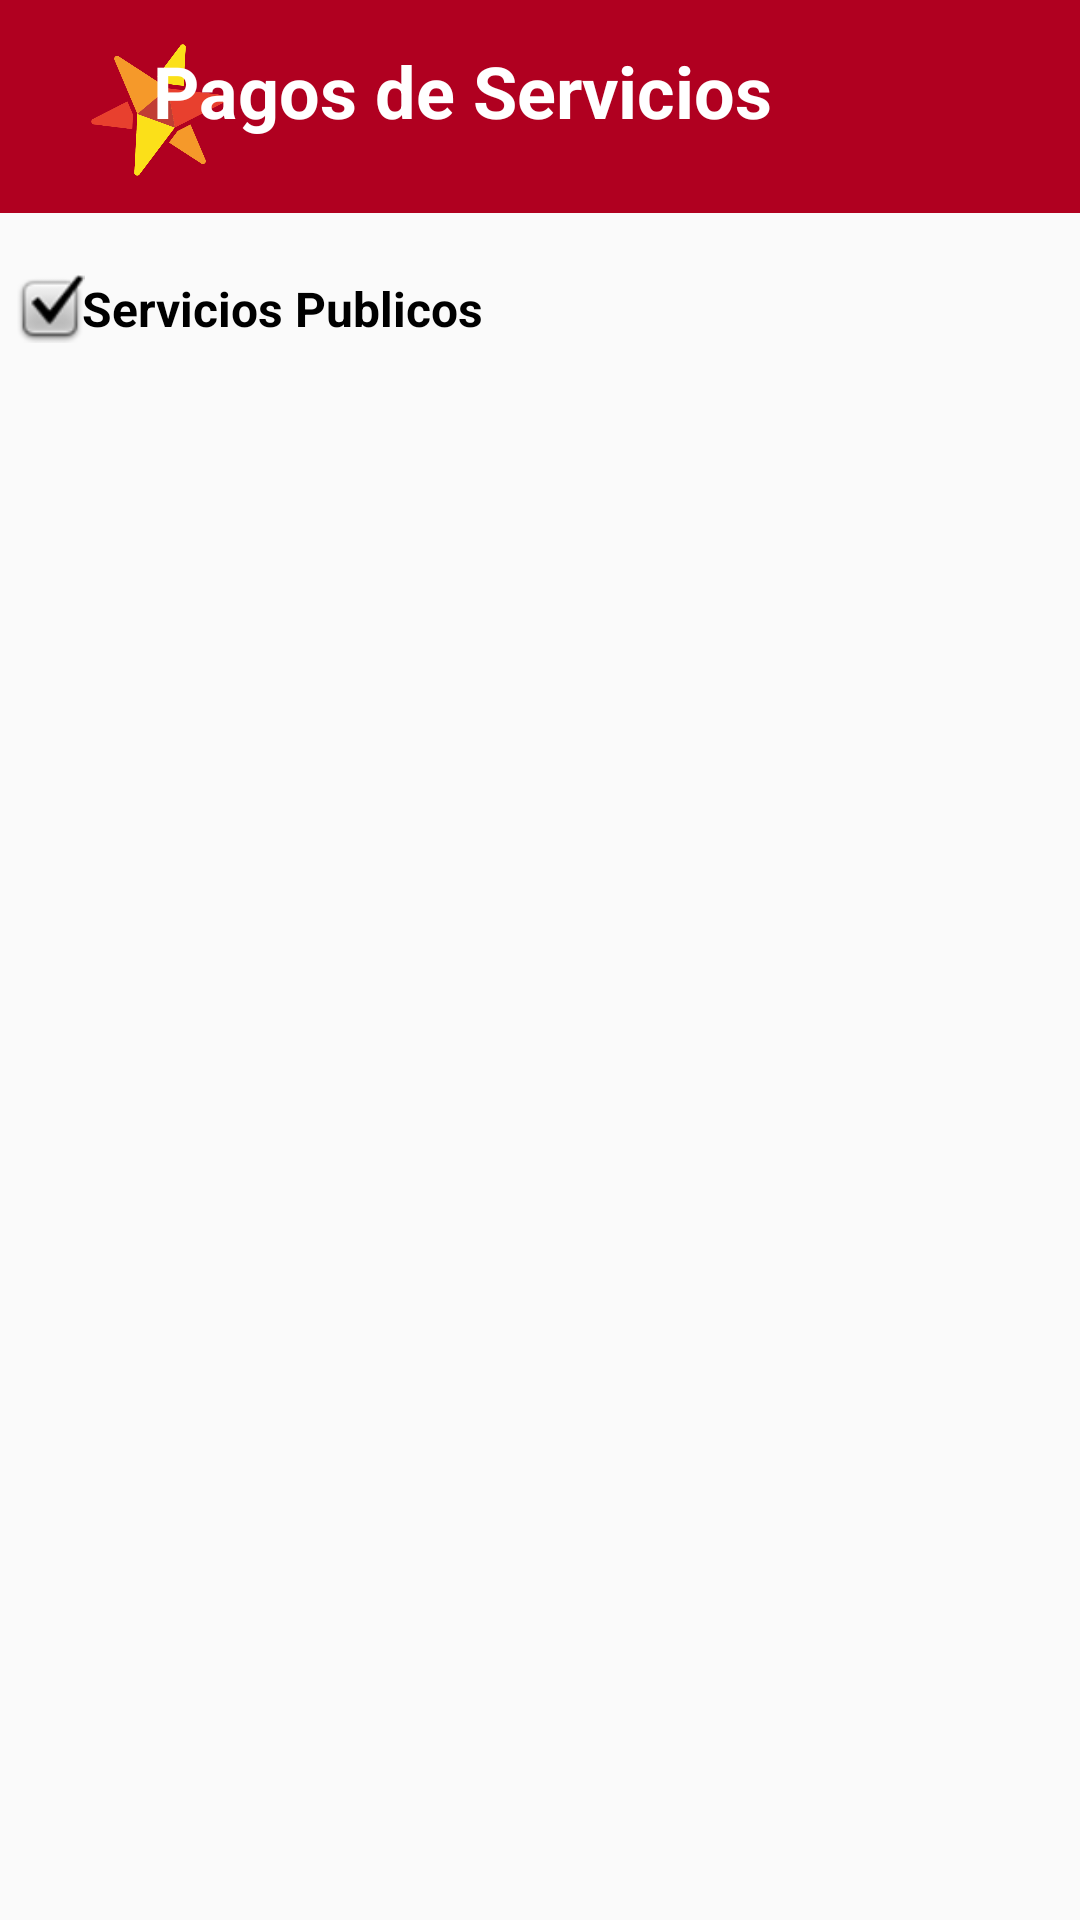

This screen was rendered from an Android layout file. Write that file and the resources it references.
<!-- AndroidManifest.xml: application theme Theme.AppCompat.Light.NoActionBar -->
<!-- res/layout/activity_pagos_servicio.xml -->
<?xml version="1.0" encoding="utf-8"?>
<androidx.constraintlayout.widget.ConstraintLayout xmlns:android="http://schemas.android.com/apk/res/android"
    xmlns:app="http://schemas.android.com/apk/res-auto"
    xmlns:tools="http://schemas.android.com/tools"
    android:layout_width="match_parent"
    android:layout_height="match_parent"
    tools:context=".PagosServicioActivity">

    <ImageView
        android:id="@+id/imageView5"
        android:layout_width="30dp"
        android:layout_height="23dp"
        app:layout_constraintBottom_toBottomOf="parent"
        app:layout_constraintEnd_toEndOf="parent"
        app:layout_constraintHorizontal_bias="0.005"
        app:layout_constraintStart_toStartOf="parent"
        app:layout_constraintTop_toTopOf="parent"
        app:layout_constraintVertical_bias="0.148"
        app:srcCompat="@android:drawable/checkbox_on_background" />

    <TextView
        android:id="@+id/textView14"
        android:layout_width="wrap_content"
        android:layout_height="wrap_content"
        android:text="Servicios Publicos"
        android:textColor="@color/black"
        android:textSize="16sp"
        android:textStyle="bold"
        app:layout_constraintBottom_toBottomOf="parent"
        app:layout_constraintEnd_toEndOf="parent"
        app:layout_constraintHorizontal_bias="0.115"
        app:layout_constraintStart_toStartOf="@+id/imageView5"
        app:layout_constraintTop_toTopOf="parent"
        app:layout_constraintVertical_bias="0.149" />

    <TextView
        android:id="@+id/textView9"
        android:layout_width="455dp"
        android:layout_height="71dp"
        android:background="@color/design_default_color_error"
        app:layout_constraintBottom_toBottomOf="parent"
        app:layout_constraintEnd_toEndOf="parent"
        app:layout_constraintTop_toTopOf="parent"
        app:layout_constraintVertical_bias="0.0" />

    <ImageView
        android:id="@+id/imageView2"
        android:layout_width="54dp"
        android:layout_height="46dp"
        app:layout_constraintBottom_toBottomOf="parent"
        app:layout_constraintEnd_toEndOf="@+id/textView9"
        app:layout_constraintHorizontal_bias="0.086"
        app:layout_constraintStart_toStartOf="parent"
        app:layout_constraintTop_toTopOf="parent"
        app:layout_constraintVertical_bias="0.023"
        app:srcCompat="@drawable/starbank_favicon" />

    <TextView
        android:id="@+id/textView10"
        android:layout_width="284dp"
        android:layout_height="37dp"
        android:text="Pagos de Servicios"
        android:textColor="@color/white"
        android:textSize="24sp"
        android:textStyle="bold"
        app:layout_constraintBottom_toBottomOf="parent"
        app:layout_constraintEnd_toEndOf="parent"
        app:layout_constraintHorizontal_bias="0.669"
        app:layout_constraintStart_toStartOf="parent"
        app:layout_constraintTop_toTopOf="parent"
        app:layout_constraintVertical_bias="0.023" />

</androidx.constraintlayout.widget.ConstraintLayout>
<!-- resources referenced by this layout -->
<resources>
  <color name="black">#FF000000</color>
  <color name="white">#FFFFFFFF</color>
  <!-- drawable starbank_favicon: png bitmap (drawable, 5753 bytes) -->
</resources>
